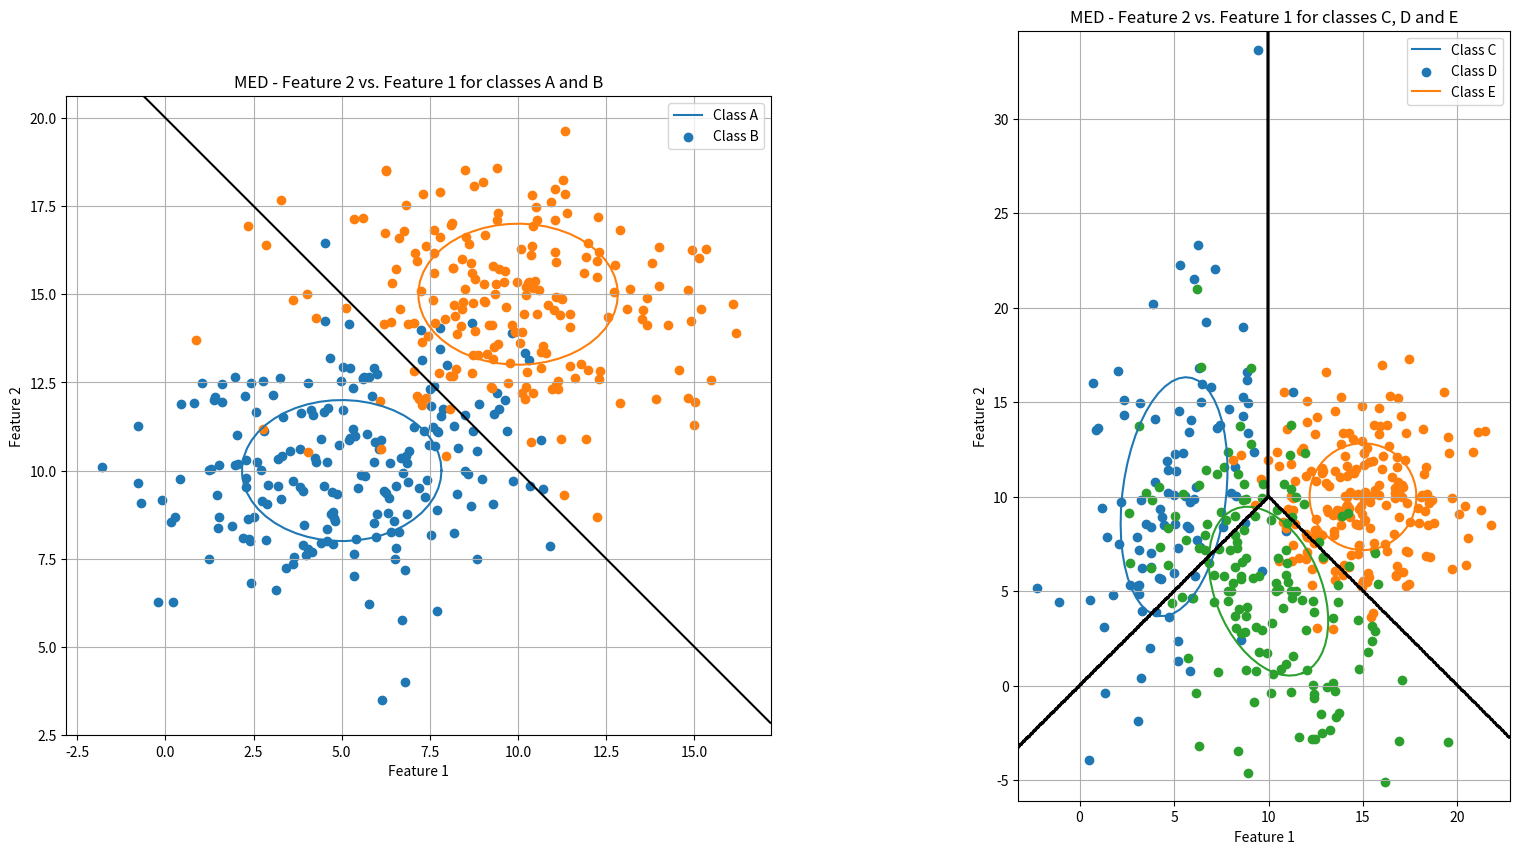
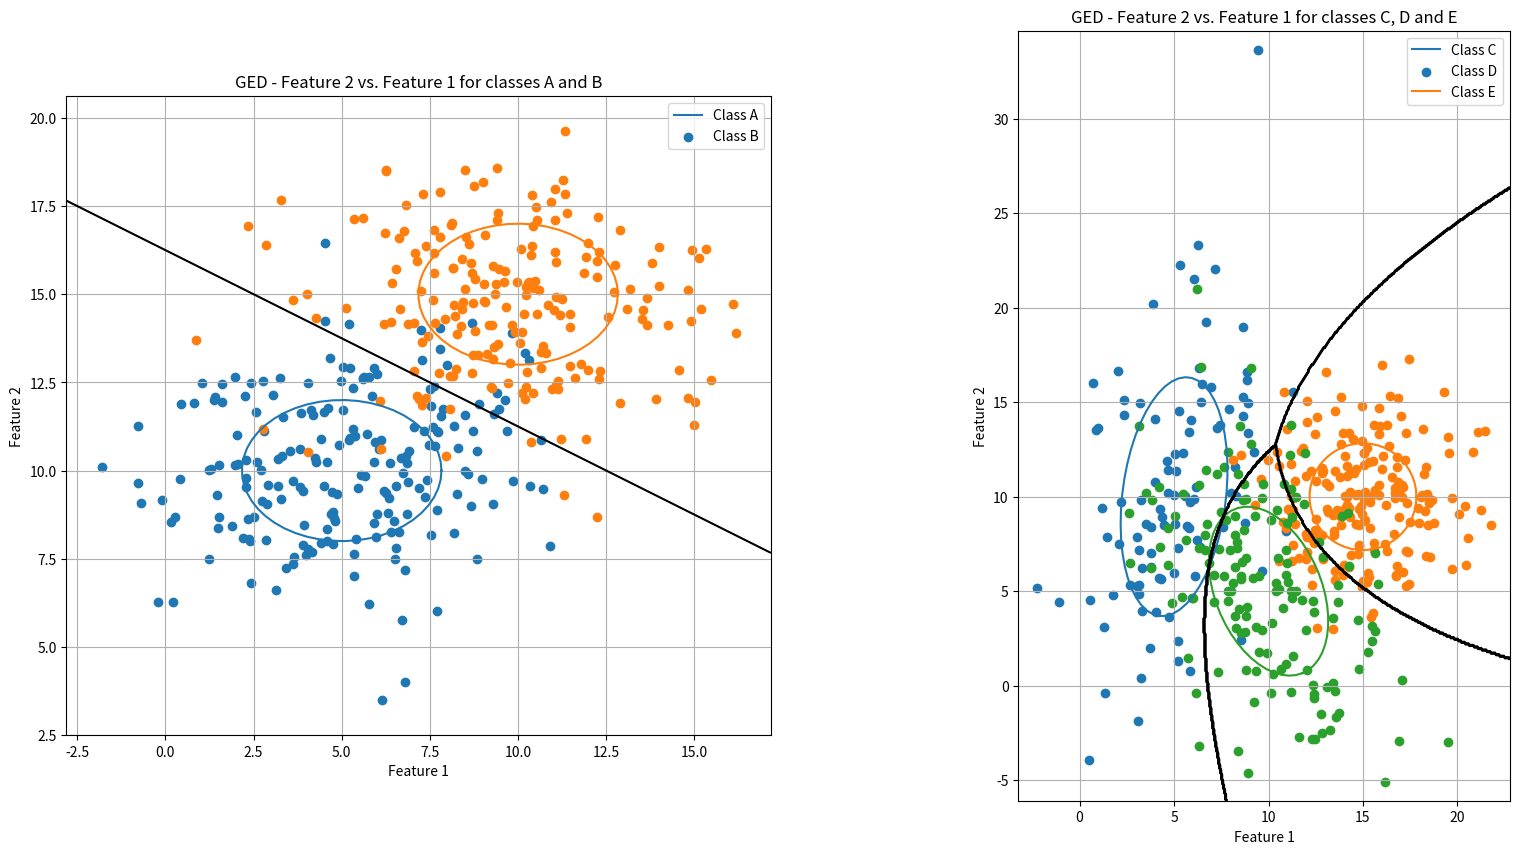

These figures' Python source, in order:
import numpy as np
import matplotlib.pyplot as plt

from math import pi, sqrt


class class_:
	def __init__(self, n, mean, covariance):
		self.covariance = covariance
		self.mean = mean
		self.n = n
		self.cluster = []
		self.eigenvals = []
		self.eigenvecs = []

	@staticmethod
	def create_normal_distribution(size, mean, std_dev):
		return np.random.multivariate_normal(mean, std_dev, size=size)

	def plot(self, ax):
		max_index = np.where(self.eigenvals == max(self.eigenvals))[0][0]
		min_index = np.where(self.eigenvals == min(self.eigenvals))[0][0]
		largest_eigval = self.eigenvals[max_index]
		smallest_eigval = self.eigenvals[min_index]
		largest_eigvec = self.eigenvecs[:, max_index]

		theta = np.arctan2(*largest_eigvec[::-1])
		theta_grid = np.linspace(0, 2 * pi)

		dim_a = sqrt(largest_eigval)
		dim_b = sqrt(smallest_eigval)

		axes_x = dim_a * np.cos(theta_grid)
		axes_y = dim_b * np.sin(theta_grid)

		rtn = [[np.cos(theta), np.sin(theta)], [-1 * np.sin(theta), np.cos(theta)]]

		ellipse = np.matmul(np.array([axes_x, axes_y]).T, rtn)
		ax.plot([x[0] + self.mean[0] for x in ellipse], [x[1] + self.mean[1] for x in ellipse])
		ax.scatter([x[0] for x in self.cluster], [x[1] for x in self.cluster])


class classifier:
	@staticmethod
	def getEuclideanDistance(px1, py1, x0, y0, i, j):
		return sqrt((x0[i][j] - px1)**2 + (y0[i][j] - py1)**2)
			
			
	@staticmethod
	def create_med2(a, b):
		print('Calculating MED2')
		num_steps = 500

		# Create Mesh grid
		x_grid = np.linspace(min(*a.cluster[:, 0], *b.cluster[:, 0]) - 1, max(*a.cluster[:, 0], *b.cluster[:, 0]) + 1, num_steps)
		y_grid = np.linspace(min(*a.cluster[:, 1], *b.cluster[:, 1]) - 1, max(*a.cluster[:, 1], *b.cluster[:, 1]) + 1, num_steps)

		x0, y0 = np.meshgrid(x_grid, y_grid)
		boundary=[[0 for _ in range(len(x_grid))]for _ in range(len(y_grid))]

		for i in range(num_steps):
			for j in range(num_steps):
				a_dist = classifier.getEuclideanDistance(a.mean[0], a.mean[1], x0, y0, i, j)
				b_dist = classifier.getEuclideanDistance(b.mean[0], b.mean[1], x0, y0, i, j)
				
				boundary[i][j] = a_dist - b_dist

		print('Completed MED2')
		return [boundary, x_grid, y_grid]


	@staticmethod
	def ged2(a, b):
		num_steps = 500

		x_grid = np.linspace(min(*a.cluster[:, 0], *b.cluster[:, 0]) - 1, max(*a.cluster[:, 0], *b.cluster[:, 0]) + 1, num_steps)
		y_grid = np.linspace(min(*a.cluster[:, 1], *b.cluster[:, 1]) - 1, max(*a.cluster[:, 1], *b.cluster[:, 1]) + 1, num_steps)

		x, y = np.meshgrid(x_grid, y_grid)

		inverse_a = np.linalg.inv(a.covariance)
		inverse_b = np.linalg.inv(b.covariance)

		boundary=[[0 for _ in range(len(x_grid))]for _ in range(len(y_grid))]

		for i in range(num_steps):
			for j in range(num_steps):
				coord = [x[i][j], y[i][j]]
				subtract_1 = sqrt( np.matmul(np.matmul(np.subtract(coord,a.mean), inverse_a), np.subtract(coord, a.mean).T ) )
				subtract_2 = sqrt( np.matmul(np.matmul(np.subtract(coord,b.mean), inverse_b), np.subtract(coord, b.mean).T ) )
				boundary[i][j] =  (subtract_1 - subtract_2)

		return [boundary, x_grid, y_grid]


	@staticmethod
	def create_med3(c, d, e):
		print('Calculating MED3')
		num_steps = 500

		# Create Mesh grid
		x_grid = np.linspace(min(*c.cluster[:, 0], *d.cluster[:, 0], *e.cluster[:, 0]) - 1, max(*c.cluster[:, 0], *d.cluster[:, 0], *e.cluster[:, 0]) + 1, num_steps)
		y_grid = np.linspace(min(*c.cluster[:, 1], *d.cluster[:, 1], *e.cluster[:, 1]) - 1, max(*c.cluster[:, 1], *d.cluster[:, 1], *e.cluster[:, 1]) + 1, num_steps)

		x0, y0 = np.meshgrid(x_grid, y_grid)
		boundary=[[0 for _ in range(len(x_grid))]for _ in range(len(y_grid))]

		for i in range(num_steps):
			for j in range(num_steps):
				c_dist = classifier.getEuclideanDistance(c.mean[0], c.mean[1], x0, y0, i, j)
				d_dist = classifier.getEuclideanDistance(d.mean[0], d.mean[1], x0, y0, i, j)
				e_dist = classifier.getEuclideanDistance(e.mean[0], e.mean[1], x0, y0, i, j)

				if min(c_dist, d_dist, e_dist) == c_dist:
					boundary[i][j] = 1
				elif min(c_dist, d_dist, e_dist) == d_dist:
					boundary[i][j] = 2
				else:
					boundary[i][j] = 3

		print('Completed MED3')
		return [boundary, x_grid, y_grid]


	@staticmethod
	def ged3(c, d, e):
		num_steps = 500

		x_grid = np.linspace(min(*c.cluster[:, 0], *d.cluster[:, 0], *e.cluster[:, 0]) - 1,
							 max(*c.cluster[:, 0], *d.cluster[:, 0], *e.cluster[:, 0]) + 1, num_steps)
		y_grid = np.linspace(min(*c.cluster[:, 1], *d.cluster[:, 1], *e.cluster[:, 1]) - 1,
							 max(*c.cluster[:, 1], *d.cluster[:, 1], *e.cluster[:, 1]) + 1, num_steps)

		x, y = np.meshgrid(x_grid, y_grid)

		inverse_c = np.linalg.inv(c.covariance)
		inverse_d = np.linalg.inv(d.covariance)
		inverse_e = np.linalg.inv(e.covariance)

		boundary = [[0 for _ in range(len(x_grid))] for _ in range(len(y_grid))]

		for i in range(num_steps):
			for j in range(num_steps):
				coord = [x[i][j], y[i][j]]
				c_dist = sqrt(np.matmul(np.matmul(np.subtract(coord, c.mean), inverse_c), np.subtract(coord, c.mean).T))
				d_dist = sqrt(np.matmul(np.matmul(np.subtract(coord, d.mean), inverse_d), np.subtract(coord, d.mean).T))
				e_dist = sqrt(np.matmul(np.matmul(np.subtract(coord, e.mean), inverse_e), np.subtract(coord, e.mean).T))

				if min(c_dist, d_dist, e_dist) == c_dist:
					boundary[i][j] = 1
				elif min(c_dist, d_dist, e_dist) == d_dist:
					boundary[i][j] = 2
				else:
					boundary[i][j] = 3

		return [boundary, x_grid, y_grid]



if __name__ == "__main__":
	# Instantiate classes
	a = class_(n=200, mean=[5, 10], covariance=[[8, 0], [0, 4]])
	b = class_(n=200, mean=[10, 15], covariance=[[8, 0], [0, 4]])
	c = class_(n=100, mean=[5, 10], covariance=[[8, 4], [4, 40]])
	d = class_(n=200, mean=[15, 10], covariance=[[8, 0], [0, 8]])
	e = class_(n=150, mean=[10, 5], covariance=[[10, -5], [-5, 20]])

	class_list = [a, b, c, d, e]

	# Create clusters
	for cla in class_list:
		cla.cluster = class_.create_normal_distribution(cla.n, cla.mean, cla.covariance)

	# Determine eigenvalues
	for cla in class_list:
		cla.eigenvals, cla.eigenvecs = np.linalg.eig(cla.covariance)

	# Determine MED classifiers
	MED_ab, x_grid, y_grid = classifier.create_med2(a, b)
	MED_cde, x_grid1, y_grid1 = classifier.create_med3(c, d, e)

	# Determine GED classifiers
	GED_ab, ged_x, ged_y = classifier.ged2(a, b)
	GED_cde, ged_x1, ged_y1 = classifier.ged3(c, d, e)

	# Create scatters and set appearance
	fig, axs = plt.subplots(1, 2, figsize=(20, 10), subplot_kw={'aspect': 1})
	
	for ax in axs:
		ax.set(xlabel='Feature 1', ylabel='Feature 2')
		ax.set_aspect('equal')
		ax.grid()
	
	# Plot A and B
	axs[0].set_title("MED - Feature 2 vs. Feature 1 for classes A and B")
	a.plot(axs[0])
	b.plot(axs[0])

	# Plot Classifiers
	axs[0].contour(x_grid, y_grid, MED_ab, levels=[0], colors="black")
	axs[0].legend(["Class A", "Class B"])

	# Plot C, D, E
	axs[1].set_title("MED - Feature 2 vs. Feature 1 for classes C, D and E")
	c.plot(axs[1])
	d.plot(axs[1])
	e.plot(axs[1])

	# Plot Classifiers
	axs[1].contour(x_grid1, y_grid1, MED_cde, colors="black")
	axs[1].legend(["Class C", "Class D", "Class E"])

	plt.show()

	# GED Plots
	fig, axs = plt.subplots(1, 2, figsize=(20, 10), subplot_kw={'aspect': 1})

	for ax in axs:
		ax.set(xlabel='Feature 1', ylabel='Feature 2')
		ax.set_aspect('equal')
		ax.grid()

	# Plot A and B
	axs[0].set_title("GED - Feature 2 vs. Feature 1 for classes A and B")
	a.plot(axs[0])
	b.plot(axs[0])

	# Plot Classifiers
	axs[0].contour(ged_x, ged_y, GED_ab, levels=[0], colors="black")
	axs[0].legend(["Class A", "Class B"])

	# Plot C, D, E
	axs[1].set_title("GED - Feature 2 vs. Feature 1 for classes C, D and E")
	c.plot(axs[1])
	d.plot(axs[1])
	e.plot(axs[1])

	# Plot Classifiers
	axs[1].contour(ged_x1, ged_y1, GED_cde, colors="black")
	axs[1].legend(["Class C", "Class D", "Class E"])

	plt.show()
	
